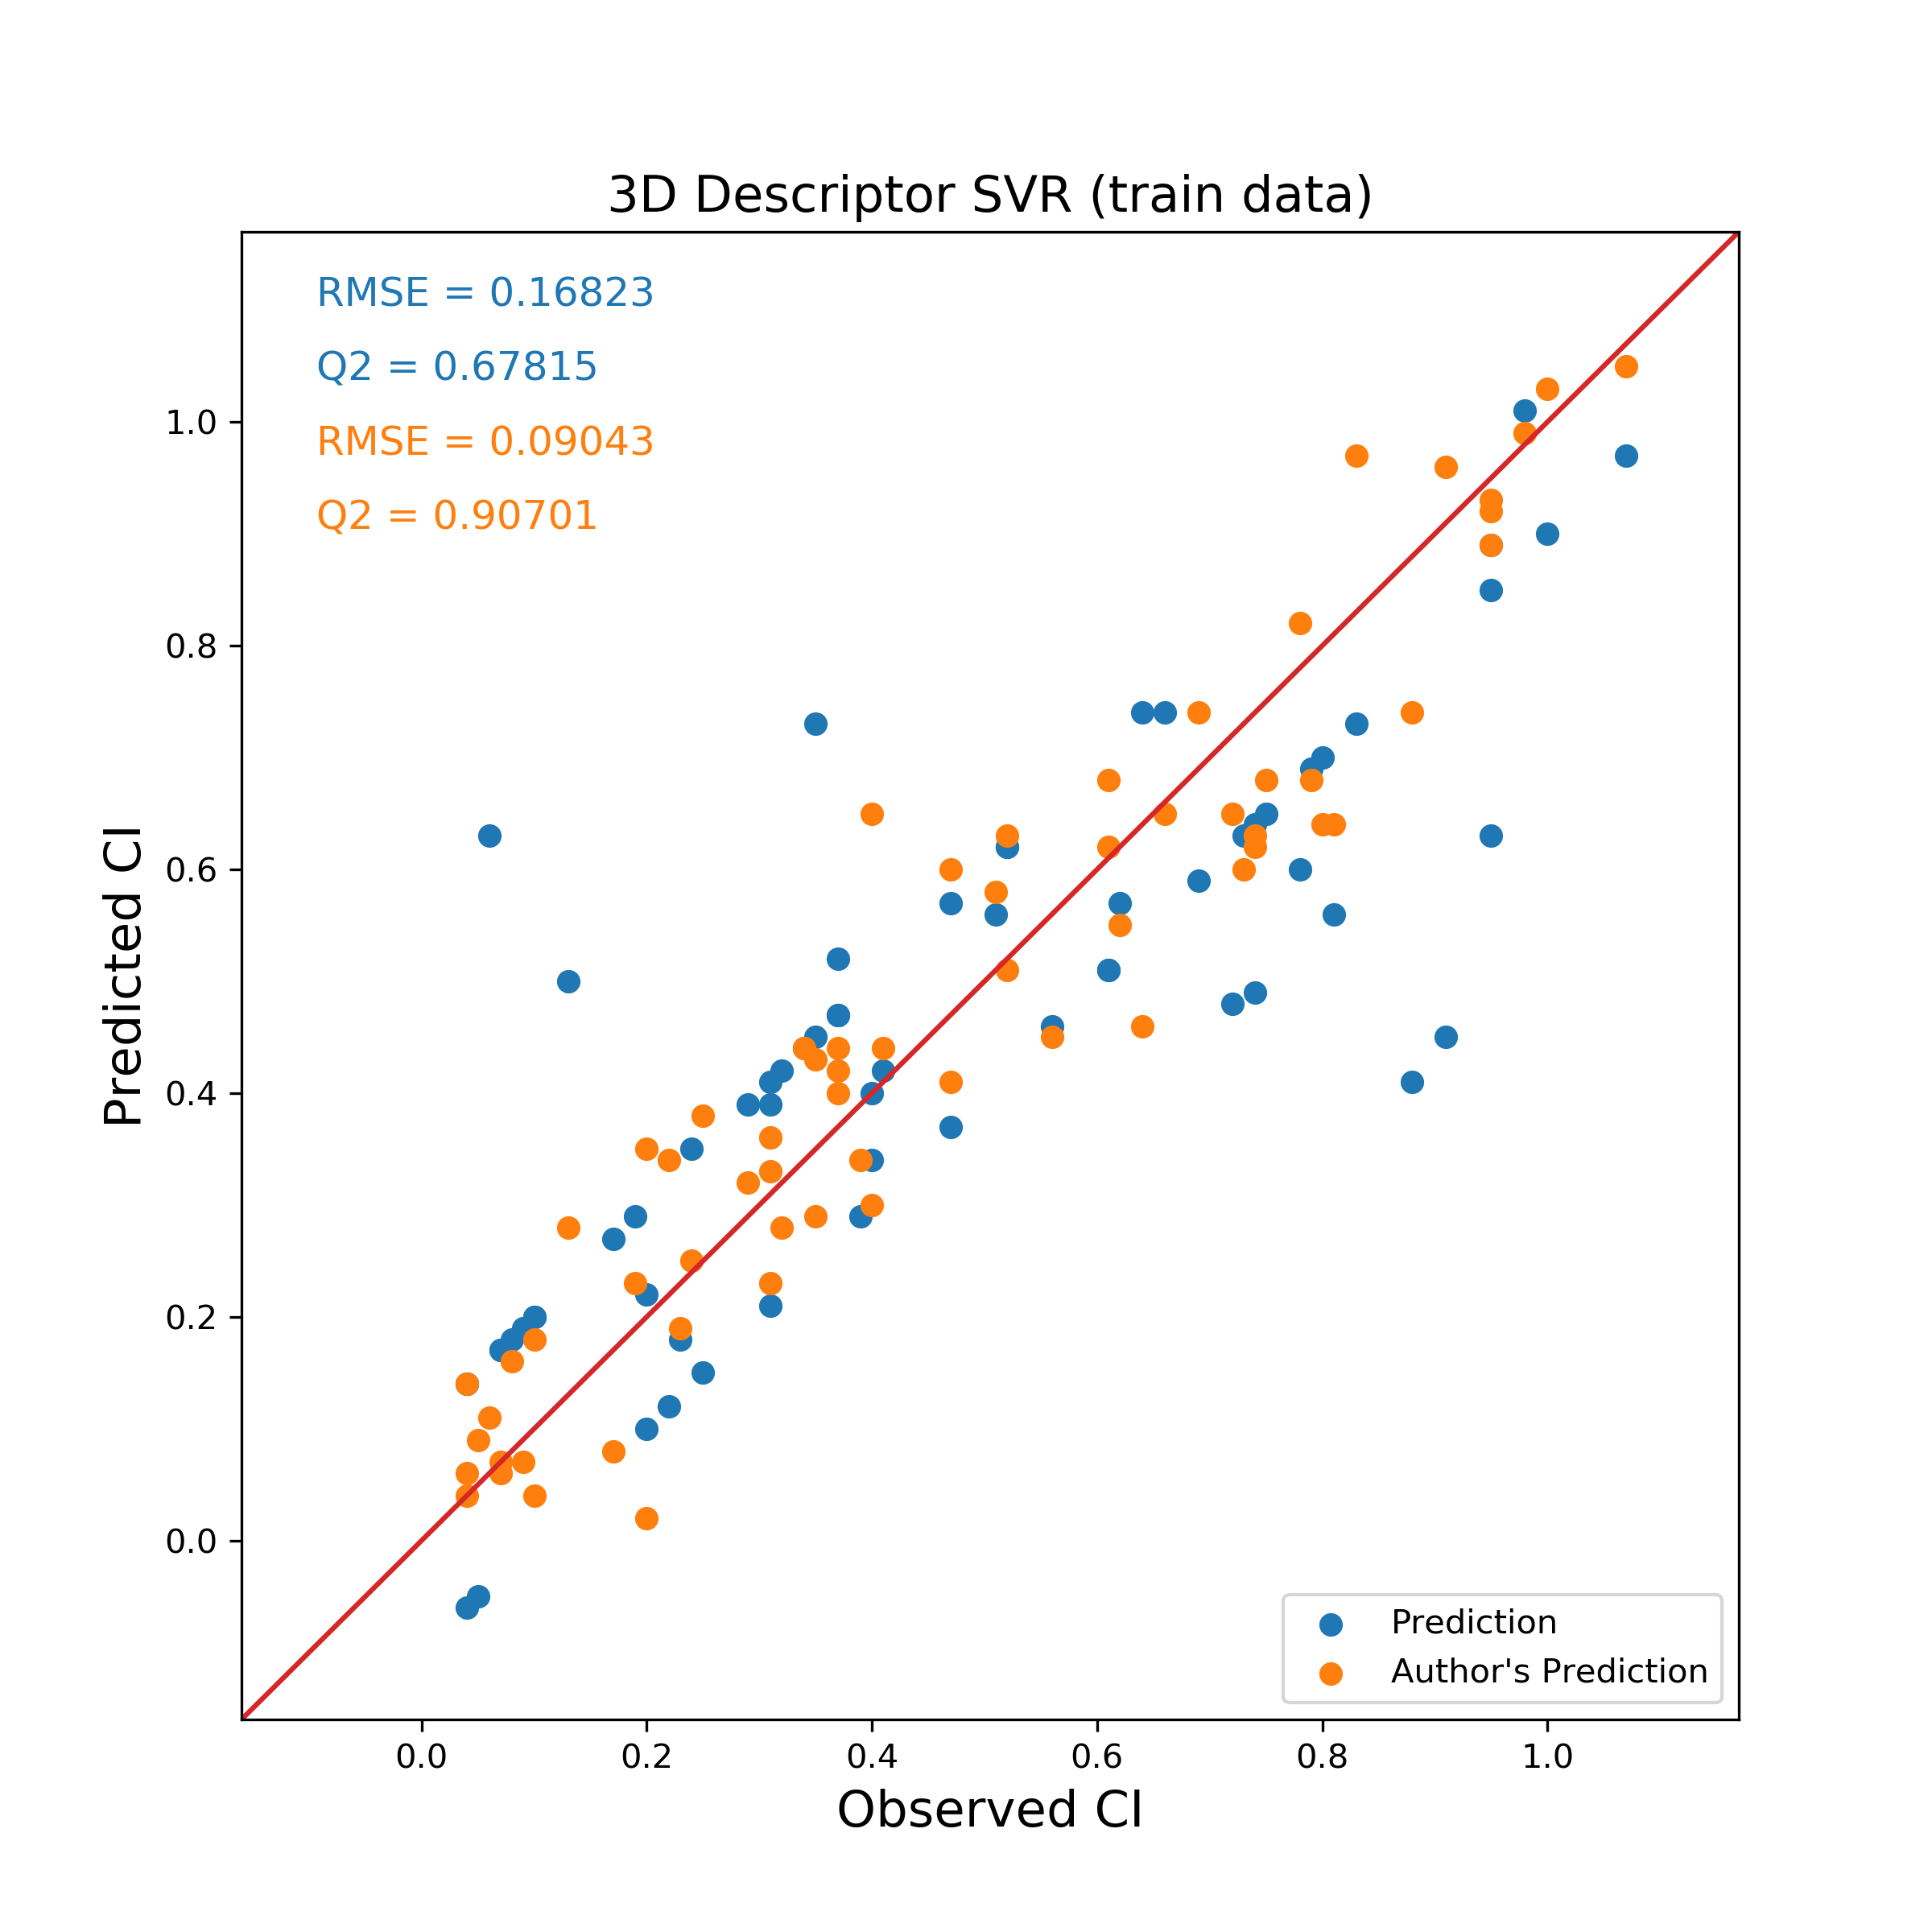

The data file committed next to this chart (first rows):
Name, Observed CI, Predicted CI, Author's Prediction
Acipimox, 0.25, 0.15, 0.38
Alfentanil, 0.75, 0.65, 0.68
4_Aminohippuric_acid, 0.47, 0.37, 0.41
Betamethasone, 0.41, 0.42, 0.44
Biotin, 0.35, 0.73, 0.43
Bisheteroypiperazine, 0.72, 0.48, 0.65
Buprenorphine, 0.29, 0.39, 0.32
Cefoperazone, 0.04, -0.06, 0.06
Cefpirome, 0.20, 0.10, 0.02
L_Leucine, 0.62, 0.57, 0.55
Lidocaine, 0.91, 0.45, 0.96
Clavulanic_acid, 0.06, 0.63, 0.11
Cocaethylene, 0.78, 0.60, 0.82
Cocaine, 0.88, 0.41, 0.74
Cortisone, 0.74, 0.49, 0.63
Creatinine, 0.31, 0.39, 0.36
Stavudine, 0.24, 0.35, 0.25
DDE, 0.61, 0.51, 0.68
Dexamethasone, 0.37, 0.47, 0.44
Dichlorobenzene, 0.98, 1.01, 0.99
Diclofenac, 0.79, 0.69, 0.68
Ethanol, 1.07, 0.97, 1.05
Fenoterol, 0.10, 0.20, 0.18
Ganciclovir, 0.17, 0.27, 0.08
Hydralazine, 0.61, 0.51, 0.62
Indinavir, 0.39, 0.29, 0.34
Alphacetylmethadol, 0.95, 0.85, 0.92
Lamivudine, 0.23, 0.18, 0.19
Lysine, 0.35, 0.45, 0.29
Lopinavir, 0.73, 0.63, 0.60
Meropenem, 0.08, 0.18, 0.16
Metaclopramide, 0.40, 0.40, 0.65
Metformin, 0.34, 0.44, 0.44
Methadone, 0.83, 0.73, 0.97
Naloxone, 0.64, 0.74, 0.46
Oseltamivir, 0.13, 0.50, 0.28
Hydroxyphenytoin, 0.52, 0.62, 0.51
PCB_52, 0.74, 0.64, 0.62
Pentamidine, 0.04, 0.14, 0.04
Phenobarbitone, 0.52, 0.62, 0.63
Propofol, 0.51, 0.56, 0.58
Pyridoxal, 0.37, 0.52, 0.40
Pyridoxal_phosphate, 0.07, 0.17, 0.06
Pyridoxine, 0.56, 0.46, 0.45
Pyrimethamine, 1.00, 0.90, 1.03
Quabain, 0.07, 0.17, 0.07
Ribofl_avin, 0.69, 0.59, 0.74
Rifabutin, 0.37, 0.47, 0.42
Ritodrine, 0.10, 0.20, 0.04
Ritonavir, 0.09, 0.19, 0.07
Rosiglitazone, 0.20, 0.22, 0.35
Salbutamol, 0.40, 0.34, 0.30
Saquinavir, 0.05, -0.05, 0.09
SR49059, 0.31, 0.21, 0.33
Sufentanil, 0.66, 0.74, 0.65
Sulindac, 0.47, 0.57, 0.60
Sulindac_sulfide, 0.81, 0.56, 0.64
Theophylline, 0.80, 0.70, 0.64
Thiopental, 0.95, 0.89, 0.89
Ticarcillin, 0.04, 0.14, 0.14
... 5 more rows
